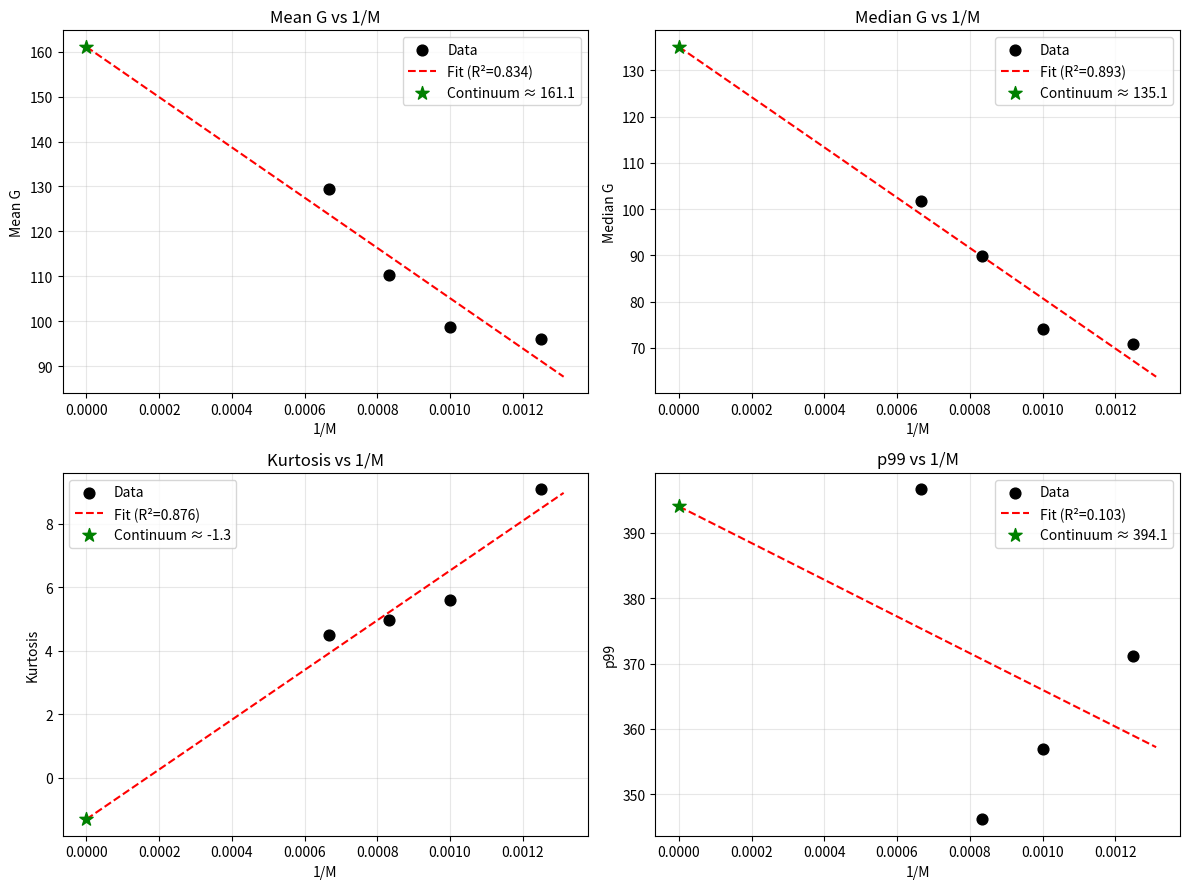

Write the Python code that produced this figure.
import numpy as np
import matplotlib.pyplot as plt
from scipy.stats import linregress

# ============================================================
# Data from High-Statistics Runs
# ============================================================
Ms = np.array([800, 1000, 1200, 1500])
invM = 1.0 / Ms

# Key quantities (from the comparison runs)
mean_G     = np.array([96.03, 98.62, 110.34, 129.51])
median_G   = np.array([70.91, 74.10, 89.85, 101.66])
skewness   = np.array([2.58, 2.29, 1.91, 1.82])
kurtosis   = np.array([9.09, 5.60, 4.97, 4.49])
p90        = np.array([179.40, 195.19, 197.96, 239.63])
p95        = np.array([236.28, 257.05, 231.79, 291.15])
p99        = np.array([371.09, 357.00, 346.18, 396.68])

quantities = {
    'Mean G': mean_G,
    'Median G': median_G,
    'Skewness': skewness,
    'Kurtosis': kurtosis,
    'p90': p90,
    'p95': p95,
    'p99': p99
}

print("=== Linear Extrapolation vs 1/M (M → ∞) ===\n")

results = {}

for name, y in quantities.items():
    slope, intercept, r_value, p_value, std_err = linregress(invM, y)
    continuum_value = intercept          # value at 1/M = 0
    results[name] = {
        'continuum': continuum_value,
        'slope': slope,
        'R2': r_value**2
    }
    print(f"{name:12} → Continuum ≈ {continuum_value:8.2f}   "
          f"(slope = {slope:7.3f}, R² = {r_value**2:.3f})")

# ============================================================
# Optional Plots
# ============================================================
fig, axes = plt.subplots(2, 2, figsize=(12, 9))
axes = axes.flatten()

plot_keys = ['Mean G', 'Median G', 'Kurtosis', 'p99']
for idx, key in enumerate(plot_keys):
    ax = axes[idx]
    y = quantities[key]
    slope, intercept, r_value, _, _ = linregress(invM, y)
    
    ax.scatter(invM, y, color='black', s=60, zorder=5, label='Data')
    
    # Fit line
    x_fit = np.linspace(0, invM.max() * 1.05, 100)
    y_fit = slope * x_fit + intercept
    ax.plot(x_fit, y_fit, '--', color='red', label=f'Fit (R²={r_value**2:.3f})')
    
    # Extrapolated point
    ax.scatter(0, intercept, color='green', s=100, marker='*', zorder=6,
               label=f'Continuum ≈ {intercept:.1f}')
    
    ax.set_xlabel('1/M')
    ax.set_ylabel(key)
    ax.set_title(f'{key} vs 1/M')
    ax.legend()
    ax.grid(True, alpha=0.3)

plt.tight_layout()
plt.savefig("G_scaling_extrapolation.png", dpi=150, bbox_inches='tight')
print("\nExtrapolation plot saved as: G_scaling_extrapolation.png")

print("\nSimple linear extrapolation complete.")
